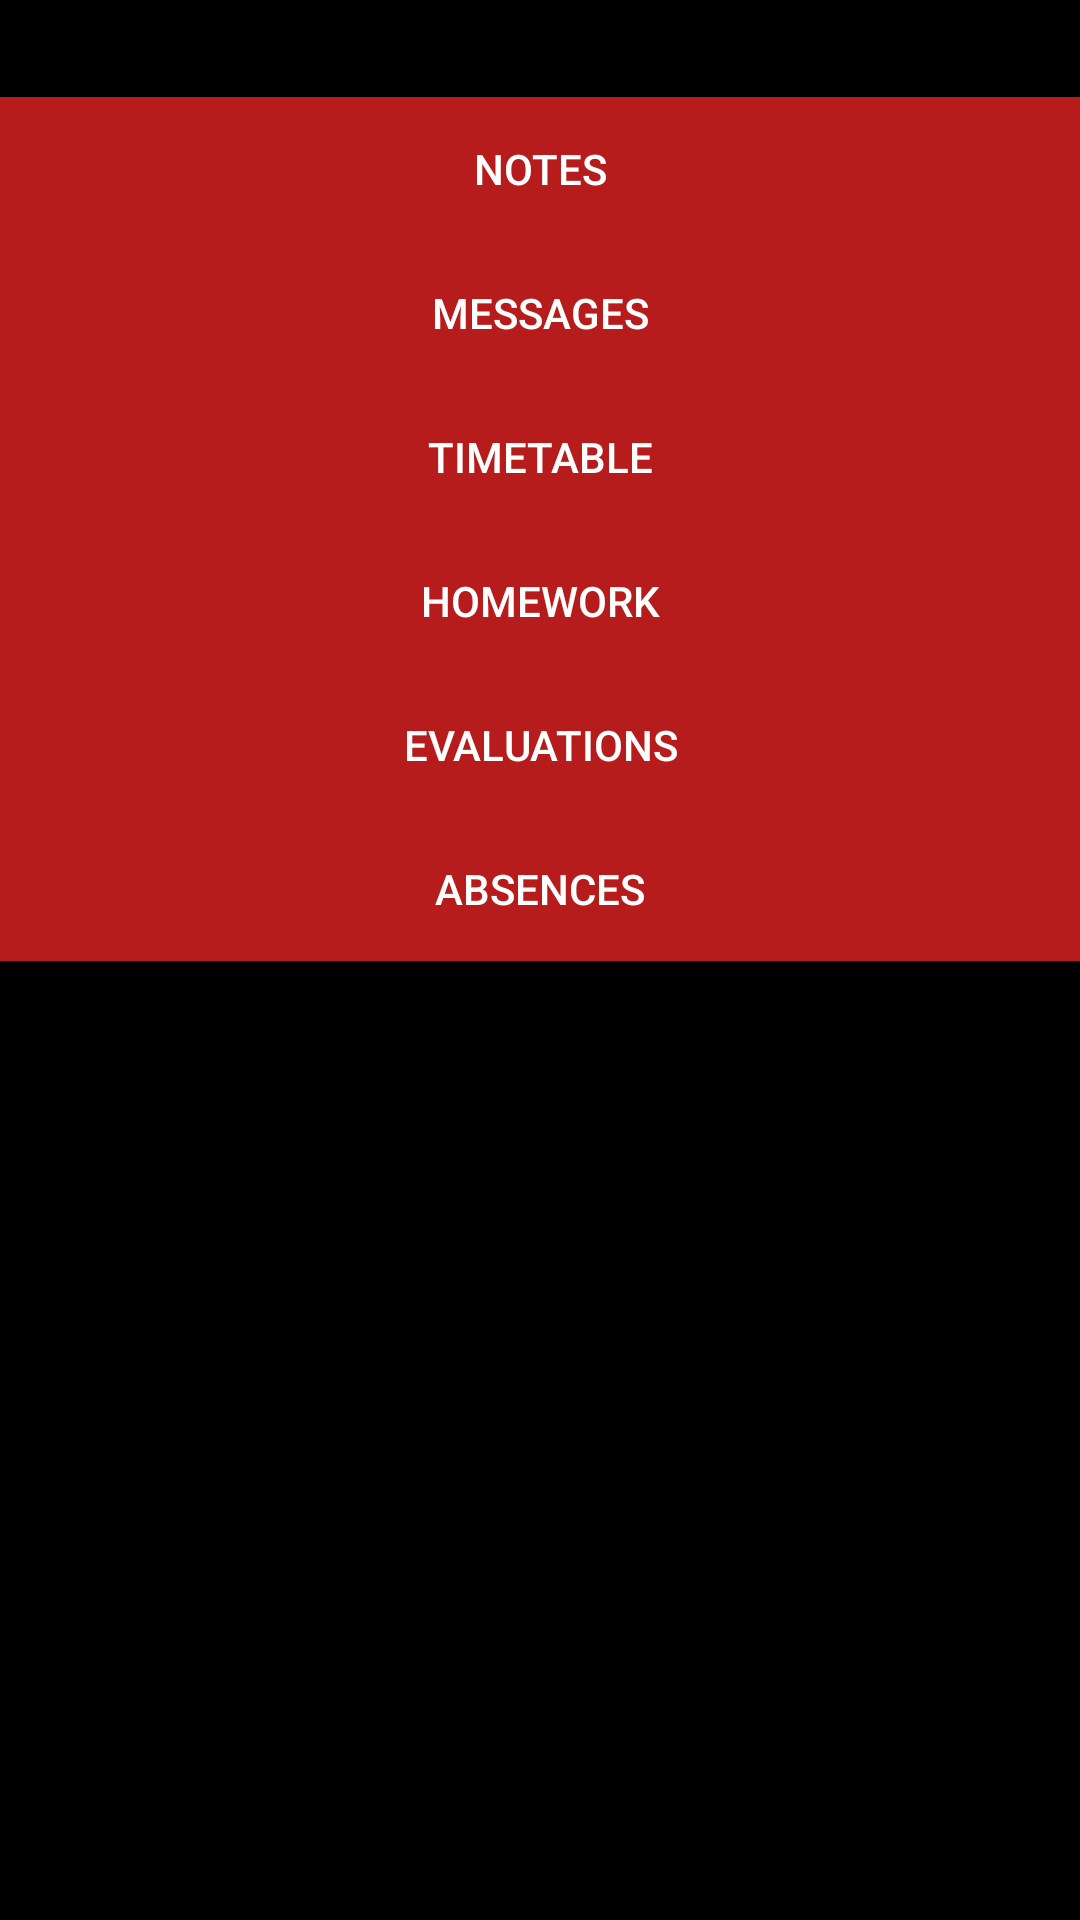

Reconstruct the res/layout file that produces this screen, plus the resources it refers to.
<!-- AndroidManifest.xml: application theme AppTheme -->
<!-- res/layout/activity_main.xml -->
<?xml version="1.0" encoding="utf-8"?>
<androidx.constraintlayout.widget.ConstraintLayout xmlns:android="http://schemas.android.com/apk/res/android"
    xmlns:tools="http://schemas.android.com/tools"
    android:id="@+id/main_cl"
    android:layout_width="match_parent"
    android:layout_height="match_parent"
    android:background="@color/colorBackground"
    tools:context=".MainActivity">

    <ScrollView
        android:id="@+id/scroll_view"
        android:layout_width="match_parent"
        android:layout_height="match_parent"
        android:background="#00000000">

        <LinearLayout
            android:layout_width="match_parent"
            android:layout_height="wrap_content"
            android:orientation="vertical">

            <TextView
                android:id="@+id/name_tt"
                android:layout_width="match_parent"
                android:layout_height="wrap_content"
                android:gravity="center_horizontal"
                android:textAppearance="@style/TextAppearance.AppCompat.Large"
                android:textColor="@color/colorText"
                android:textSize="24sp"
                android:visibility="visible" />

            <LinearLayout
                android:id="@+id/details_ll"
                android:layout_width="match_parent"
                android:layout_height="match_parent"
                android:background="@color/colorPrimary"
                android:orientation="vertical"
                android:visibility="gone">

            </LinearLayout>

            <ProgressBar
                android:id="@+id/loading_bar"
                style="?android:attr/progressBarStyle"
                android:layout_width="match_parent"
                android:layout_height="wrap_content"
                android:progressDrawable="@color/colorAccent"
                android:visibility="gone" />

            <LinearLayout
                android:layout_width="match_parent"
                android:layout_height="match_parent"
                android:orientation="vertical">

                <Button
                    android:id="@+id/notes_btt"
                    android:layout_width="match_parent"
                    android:layout_height="wrap_content"
                    android:background="@color/colorAccent"
                    android:text="@string/notes_ma"
                    android:textColor="@color/colorText" />

                <LinearLayout
                    android:id="@+id/note_holder_ll"
                    android:layout_width="match_parent"
                    android:layout_height="match_parent"
                    android:orientation="vertical" />

            </LinearLayout>

            <LinearLayout
                android:layout_width="match_parent"
                android:layout_height="match_parent"
                android:orientation="vertical">

                <Button
                    android:id="@+id/messages_btt"
                    android:layout_width="match_parent"
                    android:layout_height="wrap_content"
                    android:background="@color/colorAccent"
                    android:text="@string/messages_ma"
                    android:textColor="@color/colorText" />

                <LinearLayout
                    android:id="@+id/messages_holder_ll"
                    android:layout_width="match_parent"
                    android:layout_height="match_parent"
                    android:orientation="vertical" />

            </LinearLayout>

            <LinearLayout
                android:layout_width="match_parent"
                android:layout_height="match_parent"
                android:orientation="vertical">

                <Button
                    android:id="@+id/timetable_btt"
                    android:layout_width="match_parent"
                    android:layout_height="wrap_content"
                    android:background="@color/colorAccent"
                    android:text="@string/timetable_ma"
                    android:textColor="@color/colorText" />

                <LinearLayout
                    android:id="@+id/timetable_holder_ll"
                    android:layout_width="match_parent"
                    android:layout_height="match_parent"
                    android:orientation="vertical" />

            </LinearLayout>

            <LinearLayout
                android:layout_width="match_parent"
                android:layout_height="match_parent"
                android:orientation="vertical">

                <Button
                    android:id="@+id/homework_btt"
                    android:layout_width="match_parent"
                    android:layout_height="wrap_content"
                    android:background="@color/colorAccent"
                    android:text="@string/homework_ma"
                    android:textColor="@color/colorText" />

                <LinearLayout
                    android:id="@+id/homework_holder_ll"
                    android:layout_width="match_parent"
                    android:layout_height="match_parent"
                    android:orientation="vertical" />

            </LinearLayout>

            <LinearLayout
                android:layout_width="match_parent"
                android:layout_height="wrap_content"
                android:orientation="vertical">

                <Button
                    android:id="@+id/evals_btt"
                    android:layout_width="match_parent"
                    android:layout_height="wrap_content"
                    android:background="@color/colorAccent"
                    android:text="@string/evals_ma"
                    android:textColor="@color/colorText" />

                <LinearLayout
                    android:id="@+id/eval_holder_ll"
                    android:layout_width="match_parent"
                    android:layout_height="match_parent"
                    android:orientation="vertical" />

            </LinearLayout>

            <LinearLayout
                android:layout_width="match_parent"
                android:layout_height="match_parent"
                android:orientation="vertical">

                <Button
                    android:id="@+id/abs_btt"
                    android:layout_width="match_parent"
                    android:layout_height="wrap_content"
                    android:background="@color/colorAccent"
                    android:text="@string/abs_ma"
                    android:textColor="@color/colorText" />

                <LinearLayout
                    android:id="@+id/abs_holder_ll"
                    android:layout_width="match_parent"
                    android:layout_height="match_parent"
                    android:orientation="vertical" />

            </LinearLayout>

        </LinearLayout>
    </ScrollView>

</androidx.constraintlayout.widget.ConstraintLayout>
<!-- resources referenced by this layout -->
<resources>
  <color name="colorAccent">#b71c1c</color>
  <color name="colorBackground">#000000</color>
  <color name="colorPrimary">#212121</color>
  <color name="colorText">#ffffff</color>
  <string name="abs_ma">Absences</string>
  <string name="evals_ma">Evaluations</string>
  <string name="homework_ma">Homework</string>
  <string name="messages_ma">Messages</string>
  <string name="notes_ma">Notes</string>
  <string name="timetable_ma">Timetable</string>
  <style name="AppTheme" parent="Theme.AppCompat.Light.DarkActionBar">
          
          <item name="colorPrimary">@color/colorPrimary</item>
          <item name="colorPrimaryDark">@color/colorPrimaryDark</item>
          <item name="colorAccent">@color/colorAccent</item>
          <item name="android:spinnerDropDownItemStyle">@style/mySpinnerItemStyle</item>
      </style>
  <color name="colorPrimaryDark">#000000</color>
  <style name="mySpinnerItemStyle" parent="@android:style/Widget.Holo.DropDownItem.Spinner">
          <item name="android:textColor">@color/colorText</item>
      </style>
</resources>
